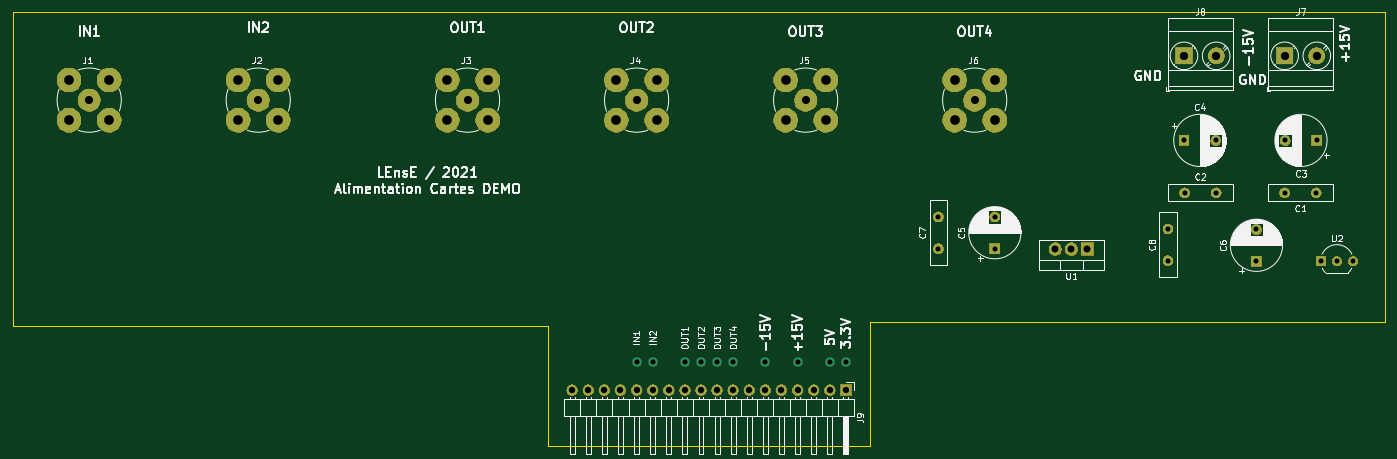
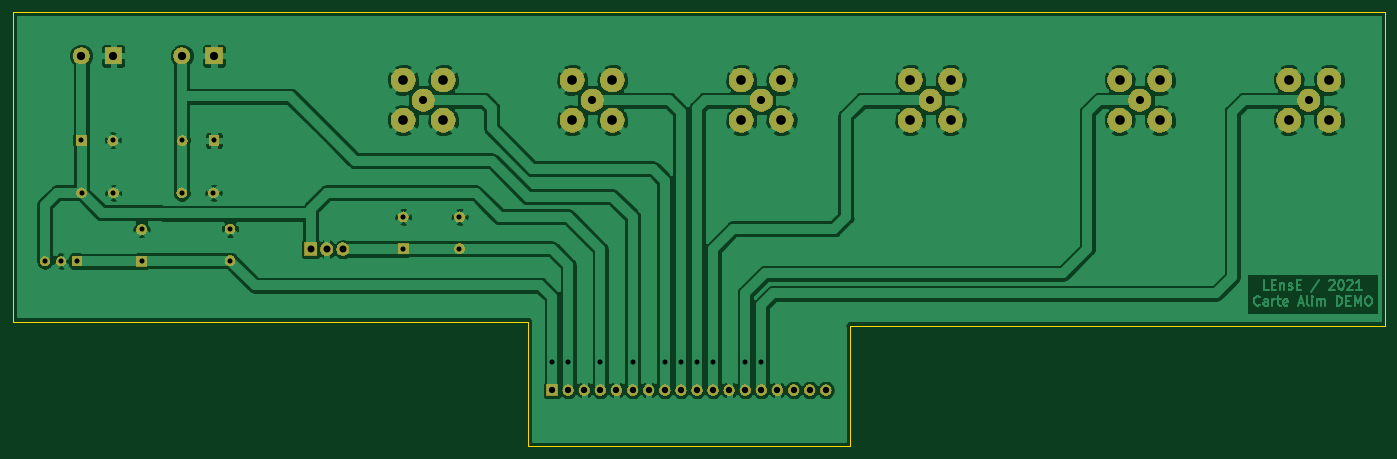
Circuit board: 10 layer files. Board 216.5 x 68.6 mm.
- bottom_copper: carte_alim_signauxv2-B.Cu.gbr (117521 bytes)
- bottom_mask: carte_alim_signauxv2-B.Mask.gbr (61444 bytes)
- paste: carte_alim_signauxv2-B.Paste.gbr (467 bytes)
- bottom_silk: carte_alim_signauxv2-B.SilkS.gbr (468 bytes)
- outline: carte_alim_signauxv2-Edge.Cuts.gbr (888 bytes)
- top_copper: carte_alim_signauxv2-F.Cu.gbr (5370 bytes)
- top_mask: carte_alim_signauxv2-F.Mask.gbr (61444 bytes)
- paste: carte_alim_signauxv2-F.Paste.gbr (467 bytes)
- top_silk: carte_alim_signauxv2-F.SilkS.gbr (79542 bytes)
- drill: carte_alim_signauxv2.drl (1530 bytes)

=== bottom_copper: carte_alim_signauxv2-B.Cu.gbr (117521 bytes, source omitted) ===
=== bottom_mask: carte_alim_signauxv2-B.Mask.gbr (61444 bytes, source omitted) ===
=== paste: carte_alim_signauxv2-B.Paste.gbr ===
%TF.GenerationSoftware,KiCad,Pcbnew,(5.0.1)-4*%
%TF.CreationDate,2021-03-16T16:24:39+01:00*%
%TF.ProjectId,carte_alim_signauxv2,63617274655F616C696D5F7369676E61,rev?*%
%TF.SameCoordinates,Original*%
%TF.FileFunction,Paste,Bot*%
%TF.FilePolarity,Positive*%
%FSLAX46Y46*%
G04 Gerber Fmt 4.6, Leading zero omitted, Abs format (unit mm)*
G04 Created by KiCad (PCBNEW (5.0.1)-4) date 16/03/2021 16:24:39*
%MOMM*%
%LPD*%
G01*
G04 APERTURE LIST*
G04 APERTURE END LIST*
M02*

=== bottom_silk: carte_alim_signauxv2-B.SilkS.gbr ===
%TF.GenerationSoftware,KiCad,Pcbnew,(5.0.1)-4*%
%TF.CreationDate,2021-03-16T16:24:39+01:00*%
%TF.ProjectId,carte_alim_signauxv2,63617274655F616C696D5F7369676E61,rev?*%
%TF.SameCoordinates,Original*%
%TF.FileFunction,Legend,Bot*%
%TF.FilePolarity,Positive*%
%FSLAX46Y46*%
G04 Gerber Fmt 4.6, Leading zero omitted, Abs format (unit mm)*
G04 Created by KiCad (PCBNEW (5.0.1)-4) date 16/03/2021 16:24:39*
%MOMM*%
%LPD*%
G01*
G04 APERTURE LIST*
G04 APERTURE END LIST*
M02*

=== outline: carte_alim_signauxv2-Edge.Cuts.gbr ===
%TF.GenerationSoftware,KiCad,Pcbnew,(5.0.1)-4*%
%TF.CreationDate,2021-03-16T16:24:39+01:00*%
%TF.ProjectId,carte_alim_signauxv2,63617274655F616C696D5F7369676E61,rev?*%
%TF.SameCoordinates,Original*%
%TF.FileFunction,Profile,NP*%
%FSLAX46Y46*%
G04 Gerber Fmt 4.6, Leading zero omitted, Abs format (unit mm)*
G04 Created by KiCad (PCBNEW (5.0.1)-4) date 16/03/2021 16:24:39*
%MOMM*%
%LPD*%
G01*
G04 APERTURE LIST*
%ADD10C,0.200000*%
%ADD11C,0.050000*%
G04 APERTURE END LIST*
D10*
X273050000Y-95250000D02*
X191770000Y-95250000D01*
X273050000Y-46355000D02*
X273050000Y-95250000D01*
X56515000Y-46355000D02*
X273050000Y-46355000D01*
X56515000Y-95885000D02*
X56515000Y-46355000D01*
X140970000Y-95885000D02*
X56515000Y-95885000D01*
D11*
X191770000Y-95250000D02*
X191770000Y-114935000D01*
X191770000Y-114935000D02*
X140970000Y-114935000D01*
X140970000Y-114935000D02*
X140970000Y-95885000D01*
M02*

=== top_copper: carte_alim_signauxv2-F.Cu.gbr ===
%TF.GenerationSoftware,KiCad,Pcbnew,(5.0.1)-4*%
%TF.CreationDate,2021-03-16T16:24:39+01:00*%
%TF.ProjectId,carte_alim_signauxv2,63617274655F616C696D5F7369676E61,rev?*%
%TF.SameCoordinates,Original*%
%TF.FileFunction,Copper,L1,Top,Signal*%
%TF.FilePolarity,Positive*%
%FSLAX46Y46*%
G04 Gerber Fmt 4.6, Leading zero omitted, Abs format (unit mm)*
G04 Created by KiCad (PCBNEW (5.0.1)-4) date 16/03/2021 16:24:39*
%MOMM*%
%LPD*%
G01*
G04 APERTURE LIST*
%TA.AperFunction,ComponentPad*%
%ADD10R,1.700000X1.700000*%
%TD*%
%TA.AperFunction,ComponentPad*%
%ADD11O,1.700000X1.700000*%
%TD*%
%TA.AperFunction,ComponentPad*%
%ADD12C,1.600000*%
%TD*%
%TA.AperFunction,ComponentPad*%
%ADD13R,1.600000X1.600000*%
%TD*%
%TA.AperFunction,ComponentPad*%
%ADD14C,3.810000*%
%TD*%
%TA.AperFunction,ComponentPad*%
%ADD15C,3.556000*%
%TD*%
%TA.AperFunction,ComponentPad*%
%ADD16C,2.600000*%
%TD*%
%TA.AperFunction,ComponentPad*%
%ADD17R,2.600000X2.600000*%
%TD*%
%TA.AperFunction,ComponentPad*%
%ADD18R,1.905000X2.000000*%
%TD*%
%TA.AperFunction,ComponentPad*%
%ADD19O,1.905000X2.000000*%
%TD*%
%TA.AperFunction,ComponentPad*%
%ADD20C,1.500000*%
%TD*%
%TA.AperFunction,ComponentPad*%
%ADD21R,1.500000X1.500000*%
%TD*%
%TA.AperFunction,ViaPad*%
%ADD22C,1.500000*%
%TD*%
G04 APERTURE END LIST*
D10*
%TO.P,J9,1*%
%TO.N,3.3V*%
X187960000Y-106045000D03*
D11*
%TO.P,J9,2*%
%TO.N,5V*%
X185420000Y-106045000D03*
%TO.P,J9,3*%
%TO.N,GND*%
X182880000Y-106045000D03*
%TO.P,J9,4*%
%TO.N,+15V*%
X180340000Y-106045000D03*
%TO.P,J9,5*%
%TO.N,GND*%
X177800000Y-106045000D03*
%TO.P,J9,6*%
%TO.N,-15V*%
X175260000Y-106045000D03*
%TO.P,J9,7*%
%TO.N,GND*%
X172720000Y-106045000D03*
%TO.P,J9,8*%
%TO.N,OUT4*%
X170180000Y-106045000D03*
%TO.P,J9,9*%
%TO.N,OUT3*%
X167640000Y-106045000D03*
%TO.P,J9,10*%
%TO.N,OUT2*%
X165100000Y-106045000D03*
%TO.P,J9,11*%
%TO.N,OUT1*%
X162560000Y-106045000D03*
%TO.P,J9,12*%
%TO.N,GND*%
X160020000Y-106045000D03*
%TO.P,J9,13*%
%TO.N,IN2*%
X157480000Y-106045000D03*
%TO.P,J9,14*%
%TO.N,IN1*%
X154940000Y-106045000D03*
%TO.P,J9,15*%
%TO.N,GND*%
X152400000Y-106045000D03*
%TO.P,J9,16*%
%TO.N,SEL1*%
X149860000Y-106045000D03*
%TO.P,J9,17*%
%TO.N,SEL2*%
X147320000Y-106045000D03*
%TO.P,J9,18*%
%TO.N,SEL3*%
X144780000Y-106045000D03*
%TD*%
D12*
%TO.P,C1,1*%
%TO.N,+15V*%
X262175000Y-74930000D03*
%TO.P,C1,2*%
%TO.N,GND*%
X257175000Y-74930000D03*
%TD*%
%TO.P,C2,2*%
%TO.N,-15V*%
X246380000Y-74930000D03*
%TO.P,C2,1*%
%TO.N,GND*%
X241380000Y-74930000D03*
%TD*%
%TO.P,C3,2*%
%TO.N,GND*%
X257255000Y-66675000D03*
D13*
%TO.P,C3,1*%
%TO.N,+15V*%
X262255000Y-66675000D03*
%TD*%
D12*
%TO.P,C4,2*%
%TO.N,-15V*%
X246300000Y-66675000D03*
D13*
%TO.P,C4,1*%
%TO.N,GND*%
X241300000Y-66675000D03*
%TD*%
%TO.P,C5,1*%
%TO.N,5V*%
X211455000Y-83740000D03*
D12*
%TO.P,C5,2*%
%TO.N,GND*%
X211455000Y-78740000D03*
%TD*%
D13*
%TO.P,C6,1*%
%TO.N,3.3V*%
X252730000Y-85725000D03*
D12*
%TO.P,C6,2*%
%TO.N,GND*%
X252730000Y-80725000D03*
%TD*%
%TO.P,C7,2*%
%TO.N,GND*%
X202565000Y-78740000D03*
%TO.P,C7,1*%
%TO.N,5V*%
X202565000Y-83740000D03*
%TD*%
%TO.P,C8,1*%
%TO.N,3.3V*%
X238760000Y-85645000D03*
%TO.P,C8,2*%
%TO.N,GND*%
X238760000Y-80645000D03*
%TD*%
D14*
%TO.P,J1,2*%
%TO.N,GND*%
X71755000Y-63500000D03*
X65405000Y-63500000D03*
X71755000Y-57150000D03*
D15*
%TO.P,J1,1*%
%TO.N,IN1*%
X68580000Y-60325000D03*
D14*
%TO.P,J1,2*%
%TO.N,GND*%
X65405000Y-57150000D03*
%TD*%
%TO.P,J2,2*%
%TO.N,GND*%
X92075000Y-57150000D03*
D15*
%TO.P,J2,1*%
%TO.N,IN2*%
X95250000Y-60325000D03*
D14*
%TO.P,J2,2*%
%TO.N,GND*%
X98425000Y-57150000D03*
X92075000Y-63500000D03*
X98425000Y-63500000D03*
%TD*%
%TO.P,J3,2*%
%TO.N,GND*%
X131445000Y-63500000D03*
X125095000Y-63500000D03*
X131445000Y-57150000D03*
D15*
%TO.P,J3,1*%
%TO.N,OUT1*%
X128270000Y-60325000D03*
D14*
%TO.P,J3,2*%
%TO.N,GND*%
X125095000Y-57150000D03*
%TD*%
%TO.P,J4,2*%
%TO.N,GND*%
X151765000Y-57150000D03*
D15*
%TO.P,J4,1*%
%TO.N,OUT2*%
X154940000Y-60325000D03*
D14*
%TO.P,J4,2*%
%TO.N,GND*%
X158115000Y-57150000D03*
X151765000Y-63500000D03*
X158115000Y-63500000D03*
%TD*%
%TO.P,J5,2*%
%TO.N,GND*%
X184785000Y-63500000D03*
X178435000Y-63500000D03*
X184785000Y-57150000D03*
D15*
%TO.P,J5,1*%
%TO.N,OUT3*%
X181610000Y-60325000D03*
D14*
%TO.P,J5,2*%
%TO.N,GND*%
X178435000Y-57150000D03*
%TD*%
%TO.P,J6,2*%
%TO.N,GND*%
X205105000Y-57150000D03*
D15*
%TO.P,J6,1*%
%TO.N,OUT4*%
X208280000Y-60325000D03*
D14*
%TO.P,J6,2*%
%TO.N,GND*%
X211455000Y-57150000D03*
X205105000Y-63500000D03*
X211455000Y-63500000D03*
%TD*%
D16*
%TO.P,J7,2*%
%TO.N,+15V*%
X262255000Y-53340000D03*
D17*
%TO.P,J7,1*%
%TO.N,GND*%
X257175000Y-53340000D03*
%TD*%
%TO.P,J8,1*%
%TO.N,GND*%
X241300000Y-53340000D03*
D16*
%TO.P,J8,2*%
%TO.N,-15V*%
X246380000Y-53340000D03*
%TD*%
D18*
%TO.P,U1,1*%
%TO.N,+15V*%
X226060000Y-83820000D03*
D19*
%TO.P,U1,2*%
%TO.N,GND*%
X223520000Y-83820000D03*
%TO.P,U1,3*%
%TO.N,5V*%
X220980000Y-83820000D03*
%TD*%
D20*
%TO.P,U2,2*%
%TO.N,GND*%
X265430000Y-85725000D03*
%TO.P,U2,3*%
%TO.N,+15V*%
X267970000Y-85725000D03*
D21*
%TO.P,U2,1*%
%TO.N,3.3V*%
X262890000Y-85725000D03*
%TD*%
D22*
%TO.N,+15V*%
X180340000Y-101600000D03*
%TO.N,5V*%
X185420000Y-101600000D03*
%TO.N,3.3V*%
X187960000Y-101600000D03*
%TO.N,IN1*%
X154940000Y-101600000D03*
%TO.N,IN2*%
X157480000Y-101600000D03*
%TO.N,OUT1*%
X162560000Y-101600000D03*
%TO.N,OUT2*%
X165100000Y-101600000D03*
%TO.N,OUT3*%
X167640000Y-101600000D03*
%TO.N,OUT4*%
X170180000Y-101600000D03*
%TO.N,-15V*%
X175260000Y-101600000D03*
%TD*%
M02*

=== top_mask: carte_alim_signauxv2-F.Mask.gbr (61444 bytes, source omitted) ===
=== paste: carte_alim_signauxv2-F.Paste.gbr ===
%TF.GenerationSoftware,KiCad,Pcbnew,(5.0.1)-4*%
%TF.CreationDate,2021-03-16T16:24:39+01:00*%
%TF.ProjectId,carte_alim_signauxv2,63617274655F616C696D5F7369676E61,rev?*%
%TF.SameCoordinates,Original*%
%TF.FileFunction,Paste,Top*%
%TF.FilePolarity,Positive*%
%FSLAX46Y46*%
G04 Gerber Fmt 4.6, Leading zero omitted, Abs format (unit mm)*
G04 Created by KiCad (PCBNEW (5.0.1)-4) date 16/03/2021 16:24:39*
%MOMM*%
%LPD*%
G01*
G04 APERTURE LIST*
G04 APERTURE END LIST*
M02*

=== top_silk: carte_alim_signauxv2-F.SilkS.gbr (79542 bytes, source omitted) ===
=== drill: carte_alim_signauxv2.drl ===
M48
;DRILL file {KiCad (5.0.1)-4} date 16/03/2021 16:24:42
;FORMAT={-:-/ absolute / metric / decimal}
FMAT,2
METRIC,TZ
T1C0.800
T2C1.000
T3C1.100
T4C1.270
T5C1.300
T6C1.524
%
G90
G05
M71
T1
X154.94Y-101.6
X157.48Y-101.6
X162.56Y-101.6
X165.1Y-101.6
X167.64Y-101.6
X170.18Y-101.6
X175.26Y-101.6
X180.34Y-101.6
X185.42Y-101.6
X187.96Y-101.6
X257.175Y-74.93
X262.175Y-74.93
X211.455Y-78.74
X211.455Y-83.74
X241.3Y-66.675
X246.3Y-66.675
X262.89Y-85.725
X265.43Y-85.725
X267.97Y-85.725
X238.76Y-80.645
X238.76Y-85.645
X202.565Y-78.74
X202.565Y-83.74
X257.255Y-66.675
X262.255Y-66.675
X252.73Y-80.725
X252.73Y-85.725
X241.38Y-74.93
X246.38Y-74.93
T2
X144.78Y-106.045
X147.32Y-106.045
X149.86Y-106.045
X152.4Y-106.045
X154.94Y-106.045
X157.48Y-106.045
X160.02Y-106.045
X162.56Y-106.045
X165.1Y-106.045
X167.64Y-106.045
X170.18Y-106.045
X172.72Y-106.045
X175.26Y-106.045
X177.8Y-106.045
X180.34Y-106.045
X182.88Y-106.045
X185.42Y-106.045
X187.96Y-106.045
T3
X220.98Y-83.82
X223.52Y-83.82
X226.06Y-83.82
T4
X181.61Y-60.325
X95.25Y-60.325
X208.28Y-60.325
X128.27Y-60.325
X68.58Y-60.325
X154.94Y-60.325
T5
X241.3Y-53.34
X246.38Y-53.34
X257.175Y-53.34
X262.255Y-53.34
T6
X92.075Y-57.15
X92.075Y-63.5
X98.425Y-57.15
X98.425Y-63.5
X205.105Y-57.15
X205.105Y-63.5
X211.455Y-57.15
X211.455Y-63.5
X125.095Y-57.15
X125.095Y-63.5
X131.445Y-57.15
X131.445Y-63.5
X65.405Y-57.15
X65.405Y-63.5
X71.755Y-57.15
X71.755Y-63.5
X151.765Y-57.15
X151.765Y-63.5
X158.115Y-57.15
X158.115Y-63.5
X178.435Y-57.15
X178.435Y-63.5
X184.785Y-57.15
X184.785Y-63.5
T0
M30

